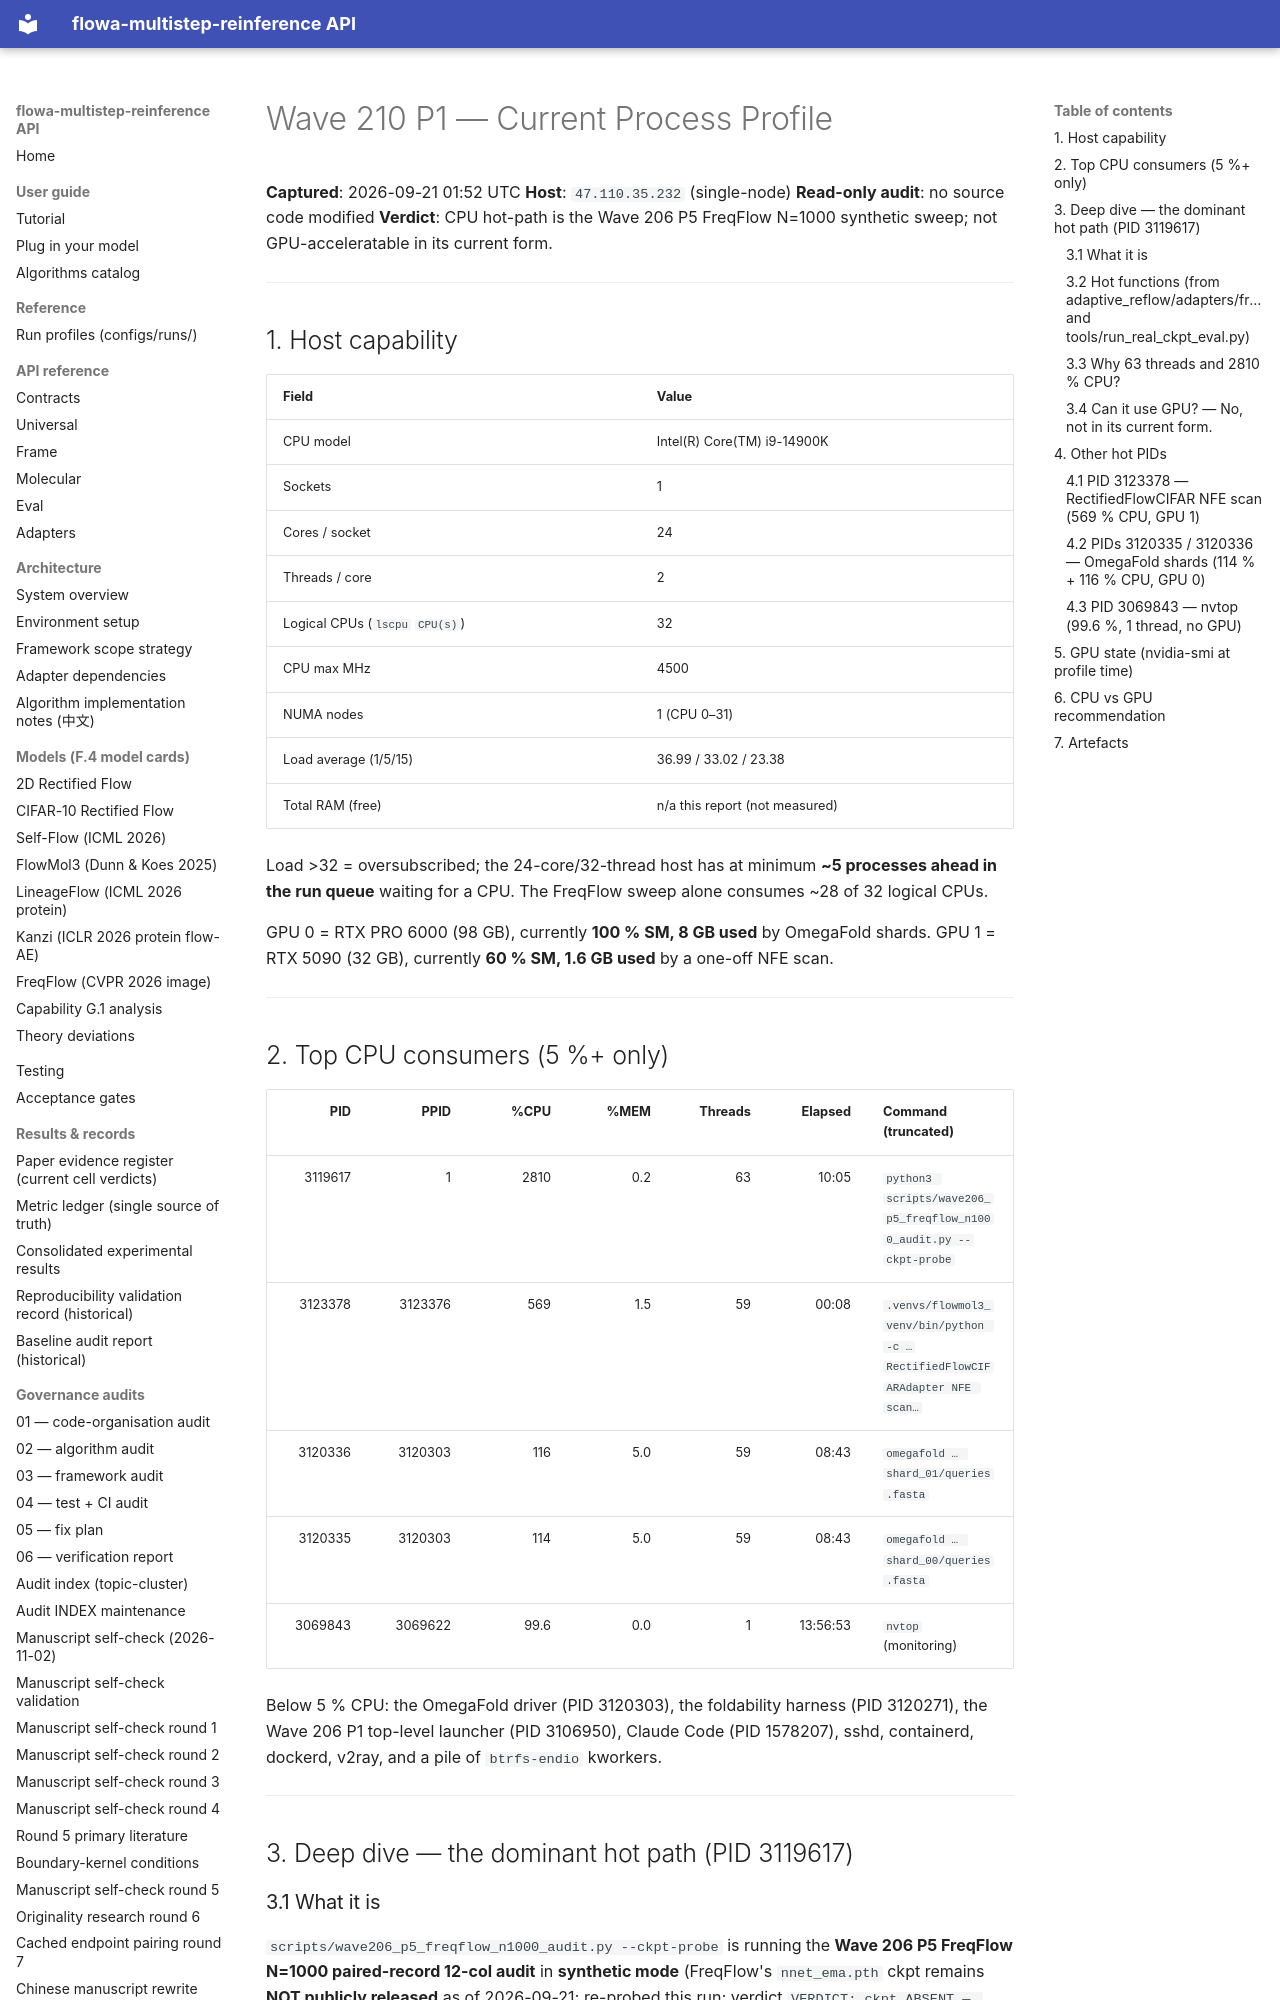

repository: silverenternal/flowa-multistep-reinference · page: audit/wave210-p1-process-profile/index.html · generator: mkdocs

# Wave 210 P1 — Current Process Profile

**Captured**: 2026-09-21 01:52 UTC
**Host**: `47.110.35.232` (single-node)
**Read-only audit**: no source code modified
**Verdict**: CPU hot-path is the Wave 206 P5 FreqFlow N=1000 synthetic sweep; not GPU-acceleratable in its current form.

---

## 1. Host capability

| Field | Value |
|---|---|
| CPU model | Intel(R) Core(TM) i9-14900K |
| Sockets | 1 |
| Cores / socket | 24 |
| Threads / core | 2 |
| Logical CPUs (`lscpu` `CPU(s)`) | 32 |
| CPU max MHz | 4500 |
| NUMA nodes | 1 (CPU 0–31) |
| Load average (1/5/15) | 36.99 / 33.02 / 23.38 |
| Total RAM (free) | n/a this report (not measured) |

Load >32 = oversubscribed; the 24-core/32-thread host has at minimum **~5 processes ahead in the run queue** waiting for a CPU. The FreqFlow sweep alone consumes ~28 of 32 logical CPUs.

GPU 0 = RTX PRO 6000 (98 GB), currently **100 % SM, 8 GB used** by OmegaFold shards.
GPU 1 = RTX 5090 (32 GB), currently **60 % SM, 1.6 GB used** by a one-off NFE scan.

---

## 2. Top CPU consumers (5 %+ only)

| PID | PPID | %CPU | %MEM | Threads | Elapsed | Command (truncated) |
|---:|---:|---:|---:|---:|---:|---|
| 3119617 | 1 | 2810 | 0.2 | 63 | 10:05 | `python3 scripts/wave206_p5_freqflow_n1000_audit.py --ckpt-probe` |
| 3123378 | 3123376 | 569 | 1.5 | 59 | 00:08 | `.venvs/flowmol3_venv/bin/python -c …RectifiedFlowCIFARAdapter NFE scan…` |
| 3120336 | 3120303 | 116 | 5.0 | 59 | 08:43 | `omegafold … shard_01/queries.fasta` |
| 3120335 | 3120303 | 114 | 5.0 | 59 | 08:43 | `omegafold … shard_00/queries.fasta` |
| 3069843 | 3069622 | 99.6 | 0.0 | 1 | 13:56:53 | `nvtop` (monitoring) |

Below 5 % CPU: the OmegaFold driver (PID 3120303), the foldability harness (PID 3120271), the Wave 206 P1 top-level launcher (PID 3106950), Claude Code (PID 1578207), sshd, containerd, dockerd, v2ray, and a pile of `btrfs-endio` kworkers.

---

## 3. Deep dive — the dominant hot path (PID 3119617)

### 3.1 What it is

`scripts/wave206_p5_freqflow_n1000_audit.py --ckpt-probe` is running the **Wave 206 P5 FreqFlow N=1000 paired-record 12-col audit** in **synthetic mode** (FreqFlow's `nnet_ema.pth` ckpt remains **NOT publicly released** as of 2026-09-21; re-probed this run; verdict `VERDICT: ckpt ABSENT — synthetic mode mandatory`).
